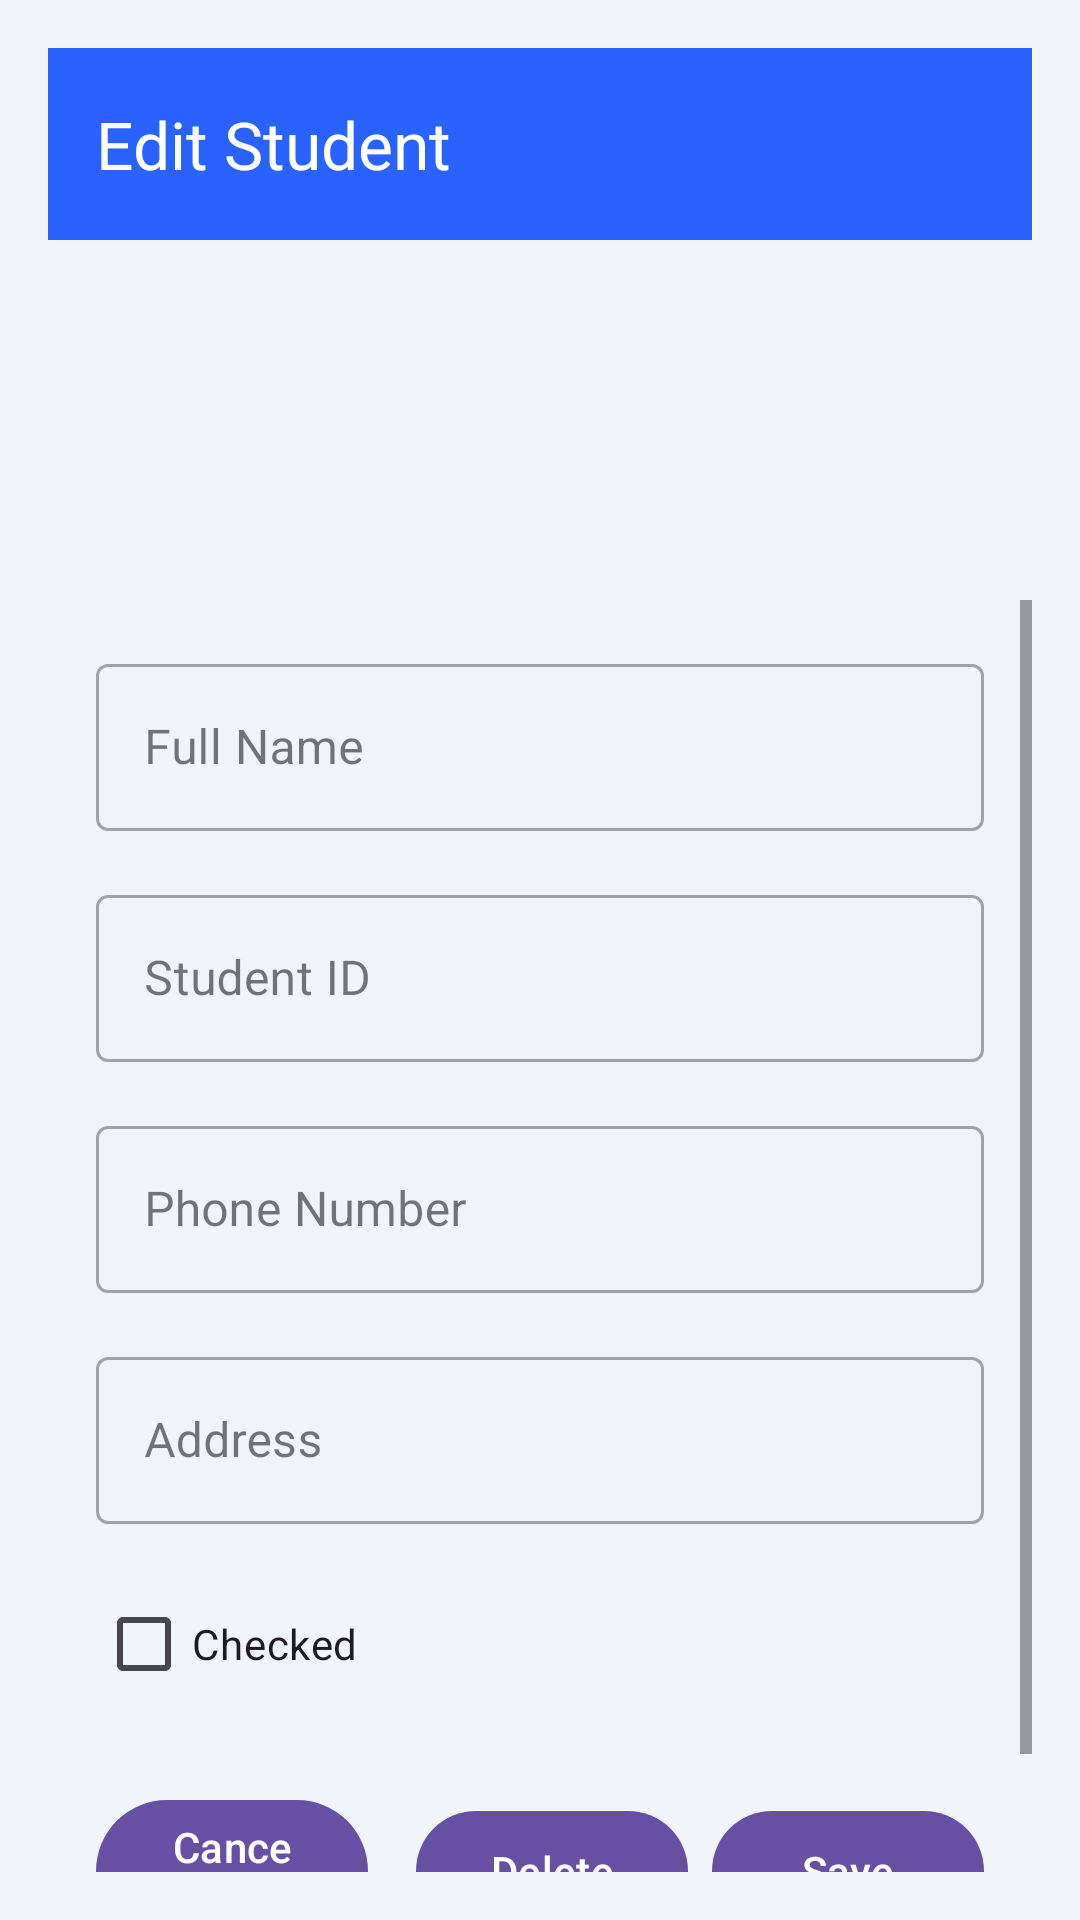

Android layout source for this screen:
<!-- AndroidManifest.xml: application theme Theme.Assignment2_android_ami_guy -->
<!-- res/layout/activity_edit_student.xml -->
<androidx.constraintlayout.widget.ConstraintLayout
    xmlns:android="http://schemas.android.com/apk/res/android"
    xmlns:app="http://schemas.android.com/apk/res-auto"
    android:layout_width="match_parent"
    android:layout_height="match_parent"
    android:background="#F0F4F8"
    android:padding="16dp">

    <com.google.android.material.appbar.MaterialToolbar
        android:id="@+id/toolbar"
        android:layout_width="match_parent"
        android:layout_height="?attr/actionBarSize"
        android:background="#2962FF"
        app:title="Edit Student"
        app:titleTextColor="@android:color/white"
        app:layout_constraintTop_toTopOf="parent"/>

    <ImageView
        android:id="@+id/studentImage"
        android:layout_width="120dp"
        android:layout_height="120dp"
        android:src="@drawable/ic_student"
        android:layout_marginBottom="16dp"
        app:layout_constraintTop_toBottomOf="@id/toolbar"
        app:layout_constraintStart_toStartOf="parent"
        app:layout_constraintEnd_toEndOf="parent" />

    <ScrollView
        android:layout_width="match_parent"
        android:layout_height="0dp"
        app:layout_constraintTop_toBottomOf="@id/studentImage"
        app:layout_constraintBottom_toBottomOf="parent">

        <androidx.constraintlayout.widget.ConstraintLayout
            android:layout_width="match_parent"
            android:layout_height="wrap_content"
            android:padding="16dp">

            <com.google.android.material.textfield.TextInputLayout
                android:id="@+id/nameInputLayout"
                android:layout_width="match_parent"
                android:layout_height="wrap_content"
                style="@style/Widget.MaterialComponents.TextInputLayout.OutlinedBox"
                app:layout_constraintTop_toTopOf="parent"
                app:layout_constraintStart_toStartOf="parent">

                <com.google.android.material.textfield.TextInputEditText
                    android:id="@+id/editStudentName"
                    android:layout_width="match_parent"
                    android:layout_height="wrap_content"
                    android:hint="Full Name"
                    android:inputType="textPersonName" />
            </com.google.android.material.textfield.TextInputLayout>

            <com.google.android.material.textfield.TextInputLayout
                android:id="@+id/idInputLayout"
                android:layout_width="match_parent"
                android:layout_height="wrap_content"
                style="@style/Widget.MaterialComponents.TextInputLayout.OutlinedBox"
                android:layout_marginTop="16dp"
                app:layout_constraintTop_toBottomOf="@id/nameInputLayout"
                app:layout_constraintStart_toStartOf="parent">

                <com.google.android.material.textfield.TextInputEditText
                    android:id="@+id/editStudentId"
                    android:layout_width="match_parent"
                    android:layout_height="wrap_content"
                    android:hint="Student ID"
                    android:inputType="number" />
            </com.google.android.material.textfield.TextInputLayout>

            <com.google.android.material.textfield.TextInputLayout
                android:id="@+id/phoneInputLayout"
                android:layout_width="match_parent"
                android:layout_height="wrap_content"
                style="@style/Widget.MaterialComponents.TextInputLayout.OutlinedBox"
                android:layout_marginTop="16dp"
                app:layout_constraintTop_toBottomOf="@id/idInputLayout"
                app:layout_constraintStart_toStartOf="parent">

                <com.google.android.material.textfield.TextInputEditText
                    android:id="@+id/editStudentPhone"
                    android:layout_width="match_parent"
                    android:layout_height="wrap_content"
                    android:hint="Phone Number"
                    android:inputType="phone" />
            </com.google.android.material.textfield.TextInputLayout>

            <com.google.android.material.textfield.TextInputLayout
                android:id="@+id/addressInputLayout"
                android:layout_width="match_parent"
                android:layout_height="wrap_content"
                style="@style/Widget.MaterialComponents.TextInputLayout.OutlinedBox"
                android:layout_marginTop="16dp"
                app:layout_constraintTop_toBottomOf="@id/phoneInputLayout"
                app:layout_constraintStart_toStartOf="parent">

                <com.google.android.material.textfield.TextInputEditText
                    android:id="@+id/editStudentAddress"
                    android:layout_width="match_parent"
                    android:layout_height="wrap_content"
                    android:hint="Address"
                    android:inputType="textPostalAddress" />
            </com.google.android.material.textfield.TextInputLayout>

            <CheckBox
                android:id="@+id/editStudentChecked"
                android:layout_width="wrap_content"
                android:layout_height="wrap_content"
                android:text="Checked"
                app:layout_constraintTop_toBottomOf="@id/addressInputLayout"
                app:layout_constraintStart_toStartOf="parent"
                android:layout_marginTop="16dp" />

            <LinearLayout
                android:layout_width="match_parent"
                android:layout_height="wrap_content"
                android:layout_marginTop="24dp"
                android:orientation="horizontal"
                android:gravity="center"
                app:layout_constraintTop_toBottomOf="@id/editStudentChecked"
                app:layout_constraintStart_toStartOf="parent"
                app:layout_constraintEnd_toEndOf="parent">

                <com.google.android.material.button.MaterialButton
                    android:id="@+id/cancelEditButton"
                    android:layout_width="0dp"
                    android:layout_height="wrap_content"
                    android:text="Cancel"
                    android:layout_weight="1"
                    android:layout_marginEnd="8dp" />

                <com.google.android.material.button.MaterialButton
                    android:id="@+id/deleteStudentButton"
                    android:layout_width="0dp"
                    android:layout_height="wrap_content"
                    android:text="Delete"
                    android:layout_weight="1"
                    android:layout_marginStart="8dp"
                    android:layout_marginEnd="8dp" />

                <com.google.android.material.button.MaterialButton
                    android:id="@+id/saveStudentButton"
                    android:layout_width="0dp"
                    android:layout_height="wrap_content"
                    android:text="Save"
                    android:layout_weight="1" />
            </LinearLayout>

        </androidx.constraintlayout.widget.ConstraintLayout>
    </ScrollView>
</androidx.constraintlayout.widget.ConstraintLayout>
<!-- resources referenced by this layout -->
<resources>
  <style name="Theme.Assignment2_android_ami_guy" parent="Base.Theme.Assignment2_android_ami_guy" />
  <style name="Base.Theme.Assignment2_android_ami_guy" parent="Theme.Material3.DayNight.NoActionBar">
          
          
      </style>
</resources>
